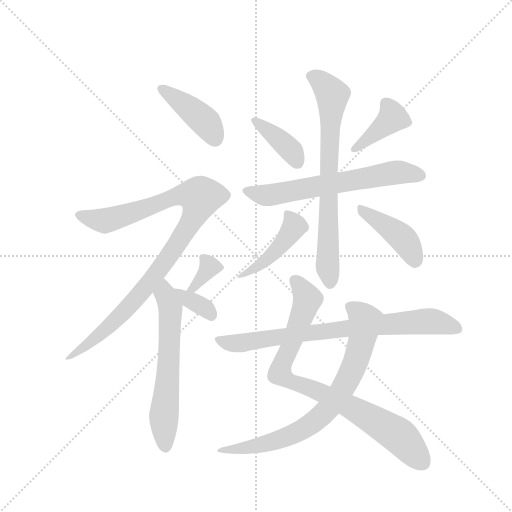
t = 0.00 s
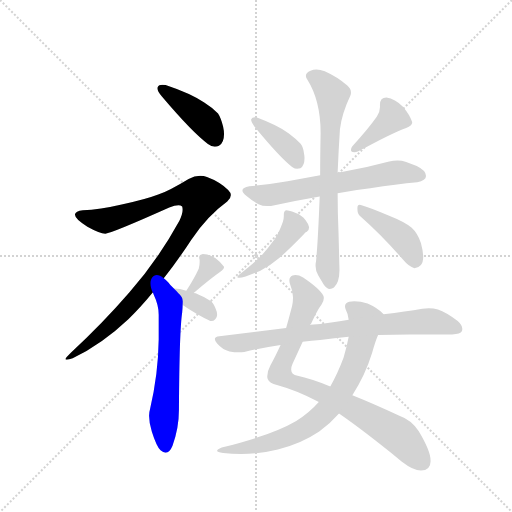
t = 2.03 s
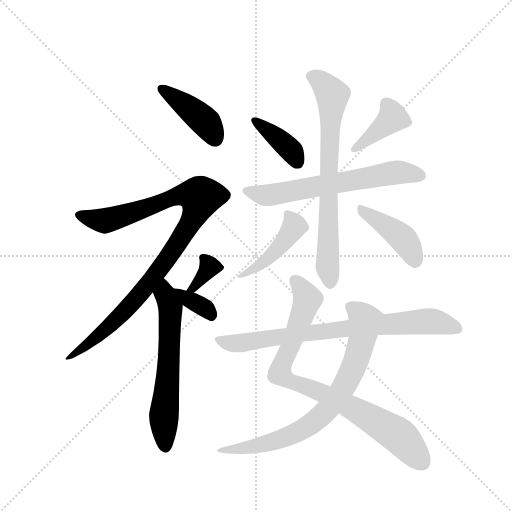
t = 4.06 s
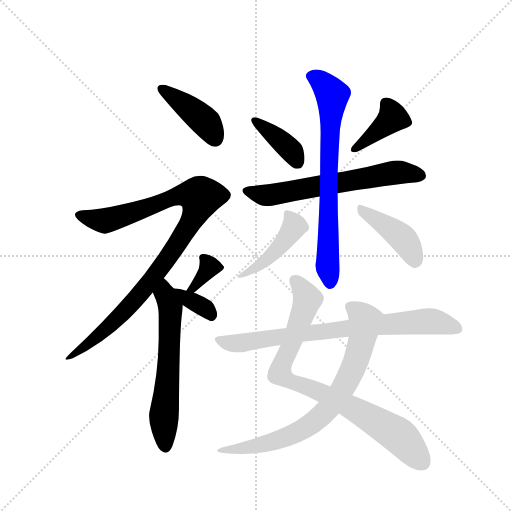
t = 6.09 s
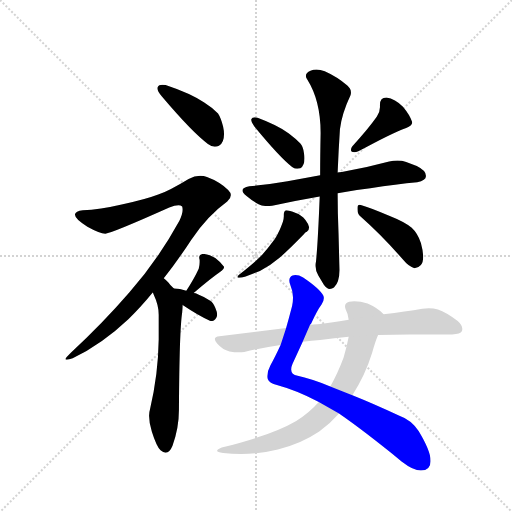
t = 8.12 s
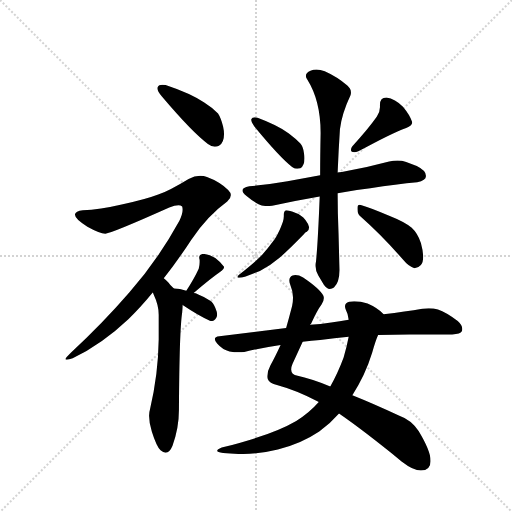
t = 10.15 s

The animated SVG that drew these frames (rendered in a browser with its animation timeline set to each time). Animation: 14 CSS @keyframes rules; one cycle of 10.15 s.

<svg version="1.1" viewBox="0 0 1024 1024" xmlns="http://www.w3.org/2000/svg">
  <g stroke="lightgray" stroke-dasharray="1,1" stroke-width="1" transform="scale(4, 4)">
    <line x1="0" y1="0" x2="256" y2="256"></line>
    <line x1="256" y1="0" x2="0" y2="256"></line>
    <line x1="128" y1="0" x2="128" y2="256"></line>
    <line x1="0" y1="128" x2="256" y2="128"></line>
  </g>
  <g transform="scale(0.92, -0.92) translate(60, -900)">
    <style type="text/css">
      
        @keyframes keyframes0 {
          from {
            stroke: blue;
            stroke-dashoffset: 417;
            stroke-width: 128;
          }
          58% {
            animation-timing-function: step-end;
            stroke: blue;
            stroke-dashoffset: 0;
            stroke-width: 128;
          }
          to {
            stroke: black;
            stroke-width: 1024;
          }
        }
        #make-me-a-hanzi-animation-0 {
          animation: keyframes0 0.58935546875s both;
          animation-delay: 0s;
          animation-timing-function: linear;
        }
      
        @keyframes keyframes1 {
          from {
            stroke: blue;
            stroke-dashoffset: 1000;
            stroke-width: 128;
          }
          76% {
            animation-timing-function: step-end;
            stroke: blue;
            stroke-dashoffset: 0;
            stroke-width: 128;
          }
          to {
            stroke: black;
            stroke-width: 1024;
          }
        }
        #make-me-a-hanzi-animation-1 {
          animation: keyframes1 1.0638020833333333s both;
          animation-delay: 0.58935546875s;
          animation-timing-function: linear;
        }
      
        @keyframes keyframes2 {
          from {
            stroke: blue;
            stroke-dashoffset: 616;
            stroke-width: 128;
          }
          67% {
            animation-timing-function: step-end;
            stroke: blue;
            stroke-dashoffset: 0;
            stroke-width: 128;
          }
          to {
            stroke: black;
            stroke-width: 1024;
          }
        }
        #make-me-a-hanzi-animation-2 {
          animation: keyframes2 0.7513020833333334s both;
          animation-delay: 1.6531575520833333s;
          animation-timing-function: linear;
        }
      
        @keyframes keyframes3 {
          from {
            stroke: blue;
            stroke-dashoffset: 346;
            stroke-width: 128;
          }
          53% {
            animation-timing-function: step-end;
            stroke: blue;
            stroke-dashoffset: 0;
            stroke-width: 128;
          }
          to {
            stroke: black;
            stroke-width: 1024;
          }
        }
        #make-me-a-hanzi-animation-3 {
          animation: keyframes3 0.5315755208333334s both;
          animation-delay: 2.4044596354166665s;
          animation-timing-function: linear;
        }
      
        @keyframes keyframes4 {
          from {
            stroke: blue;
            stroke-dashoffset: 352;
            stroke-width: 128;
          }
          53% {
            animation-timing-function: step-end;
            stroke: blue;
            stroke-dashoffset: 0;
            stroke-width: 128;
          }
          to {
            stroke: black;
            stroke-width: 1024;
          }
        }
        #make-me-a-hanzi-animation-4 {
          animation: keyframes4 0.5364583333333334s both;
          animation-delay: 2.93603515625s;
          animation-timing-function: linear;
        }
      
        @keyframes keyframes5 {
          from {
            stroke: blue;
            stroke-dashoffset: 393;
            stroke-width: 128;
          }
          56% {
            animation-timing-function: step-end;
            stroke: blue;
            stroke-dashoffset: 0;
            stroke-width: 128;
          }
          to {
            stroke: black;
            stroke-width: 1024;
          }
        }
        #make-me-a-hanzi-animation-5 {
          animation: keyframes5 0.56982421875s both;
          animation-delay: 3.4724934895833335s;
          animation-timing-function: linear;
        }
      
        @keyframes keyframes6 {
          from {
            stroke: blue;
            stroke-dashoffset: 403;
            stroke-width: 128;
          }
          57% {
            animation-timing-function: step-end;
            stroke: blue;
            stroke-dashoffset: 0;
            stroke-width: 128;
          }
          to {
            stroke: black;
            stroke-width: 1024;
          }
        }
        #make-me-a-hanzi-animation-6 {
          animation: keyframes6 0.5779622395833334s both;
          animation-delay: 4.042317708333334s;
          animation-timing-function: linear;
        }
      
        @keyframes keyframes7 {
          from {
            stroke: blue;
            stroke-dashoffset: 641;
            stroke-width: 128;
          }
          68% {
            animation-timing-function: step-end;
            stroke: blue;
            stroke-dashoffset: 0;
            stroke-width: 128;
          }
          to {
            stroke: black;
            stroke-width: 1024;
          }
        }
        #make-me-a-hanzi-animation-7 {
          animation: keyframes7 0.7716471354166666s both;
          animation-delay: 4.620279947916667s;
          animation-timing-function: linear;
        }
      
        @keyframes keyframes8 {
          from {
            stroke: blue;
            stroke-dashoffset: 727;
            stroke-width: 128;
          }
          70% {
            animation-timing-function: step-end;
            stroke: blue;
            stroke-dashoffset: 0;
            stroke-width: 128;
          }
          to {
            stroke: black;
            stroke-width: 1024;
          }
        }
        #make-me-a-hanzi-animation-8 {
          animation: keyframes8 0.8416341145833334s both;
          animation-delay: 5.391927083333334s;
          animation-timing-function: linear;
        }
      
        @keyframes keyframes9 {
          from {
            stroke: blue;
            stroke-dashoffset: 453;
            stroke-width: 128;
          }
          60% {
            animation-timing-function: step-end;
            stroke: blue;
            stroke-dashoffset: 0;
            stroke-width: 128;
          }
          to {
            stroke: black;
            stroke-width: 1024;
          }
        }
        #make-me-a-hanzi-animation-9 {
          animation: keyframes9 0.61865234375s both;
          animation-delay: 6.233561197916667s;
          animation-timing-function: linear;
        }
      
        @keyframes keyframes10 {
          from {
            stroke: blue;
            stroke-dashoffset: 427;
            stroke-width: 128;
          }
          58% {
            animation-timing-function: step-end;
            stroke: blue;
            stroke-dashoffset: 0;
            stroke-width: 128;
          }
          to {
            stroke: black;
            stroke-width: 1024;
          }
        }
        #make-me-a-hanzi-animation-10 {
          animation: keyframes10 0.5974934895833334s both;
          animation-delay: 6.852213541666667s;
          animation-timing-function: linear;
        }
      
        @keyframes keyframes11 {
          from {
            stroke: blue;
            stroke-dashoffset: 847;
            stroke-width: 128;
          }
          73% {
            animation-timing-function: step-end;
            stroke: blue;
            stroke-dashoffset: 0;
            stroke-width: 128;
          }
          to {
            stroke: black;
            stroke-width: 1024;
          }
        }
        #make-me-a-hanzi-animation-11 {
          animation: keyframes11 0.9392903645833334s both;
          animation-delay: 7.44970703125s;
          animation-timing-function: linear;
        }
      
        @keyframes keyframes12 {
          from {
            stroke: blue;
            stroke-dashoffset: 768;
            stroke-width: 128;
          }
          71% {
            animation-timing-function: step-end;
            stroke: blue;
            stroke-dashoffset: 0;
            stroke-width: 128;
          }
          to {
            stroke: black;
            stroke-width: 1024;
          }
        }
        #make-me-a-hanzi-animation-12 {
          animation: keyframes12 0.875s both;
          animation-delay: 8.388997395833334s;
          animation-timing-function: linear;
        }
      
        @keyframes keyframes13 {
          from {
            stroke: blue;
            stroke-dashoffset: 783;
            stroke-width: 128;
          }
          72% {
            animation-timing-function: step-end;
            stroke: blue;
            stroke-dashoffset: 0;
            stroke-width: 128;
          }
          to {
            stroke: black;
            stroke-width: 1024;
          }
        }
        #make-me-a-hanzi-animation-13 {
          animation: keyframes13 0.88720703125s both;
          animation-delay: 9.263997395833334s;
          animation-timing-function: linear;
        }
      
    </style>
    
      <path d="M 283 711 Q 282 710 282 708 Q 282 702 292 690 Q 359 611 392 587 Q 400 581 407 581 Q 412 581 416 583 Q 427 589 427 608 Q 427 616 425 625 Q 420 644 414 653 Q 403 665 384 677 Q 354 697 300 715 Q 296 716 293 716 Q 285 716 283 711 Z" fill="lightgray"></path>
    
      <path d="M 296 295 Q 326 333 356 379 Q 391 431 434 462 Q 442 469 442 476 Q 442 481 436 487 Q 417 505 390 515 Q 383 518 375 518 Q 363 518 350 511 Q 309 486 284 477 Q 255 466 207 456 Q 156 444 120 443 Q 104 441 103 434 L 103 433 Q 103 424 130 407 Q 157 392 169 392 Q 185 394 308 449 Q 320 454 328 454 Q 333 454 336 451 Q 337 448 337 444 Q 337 435 330 420 Q 284 336 221 264 Q 163 197 94 133 Q 82 121 82 119 Q 83 118 85 118 Q 90 118 98 121 Q 162 152 219 206 Q 245 231 272 264 L 296 295 Z" fill="lightgray"></path>
    
      <path d="M 318 273 Q 310 280 306 286 Q 300 292 296 295 C 274 315 259 291 272 264 Q 274 261 274 260 Q 285 237 285 216 L 285 162 Q 284 86 266 10 Q 264 4 264 -4 Q 264 -19 270 -38 Q 280 -70 289 -79 Q 295 -84 300 -84 Q 309 -84 315 -69 Q 329 -31 329 9 Q 330 183 336 220 Q 337 231 337 237 C 338 253 338 253 318 273 Z" fill="lightgray"></path>
    
      <path d="M 419 309 Q 427 315 427 319 L 427 320 Q 420 330 408 339 Q 394 348 381 348 Q 373 347 373 340 Q 373 338 374 335 L 374 330 Q 374 323 372 316 Q 363 296 345 268 C 329 243 338 244 361 263 Q 400 296 419 309 Z" fill="lightgray"></path>
    
      <path d="M 345 268 Q 331 273 318 273 C 288 274 312 254 337 237 Q 373 213 394 204 Q 397 202 400 202 Q 404 202 408 206 Q 412 210 412 216 Q 412 222 408 231 Q 403 243 397 246 Q 387 254 371 260 Q 365 263 361 263 L 345 268 Z" fill="lightgray"></path>
    
      <path d="M 486 641 L 486 639 Q 486 635 493 625 Q 548 558 575 537 Q 581 533 586 533 Q 590 533 593 534 Q 602 540 602 556 Q 602 561 601 566 Q 599 582 593 588 Q 584 598 568 610 Q 543 628 500 644 Q 496 645 494 645 Q 488 645 486 641 Z" fill="lightgray"></path>
    
      <path d="M 706 582 Q 703 578 703 574 Q 703 572 705 570 Q 707 569 710 569 Q 714 569 719 571 Q 790 610 823 622 Q 836 627 836 633 L 836 635 Q 831 650 816 668 Q 799 685 780 688 Q 766 688 766 672 L 766 667 Q 766 656 759 646 Q 740 619 706 582 Z" fill="lightgray"></path>
    
      <path d="M 683 526 Q 677 525 674 525 L 636 519 L 565 506 Q 525 499 482 495 Q 467 492 467 486 Q 467 481 476 474 Q 489 463 502 456 Q 510 452 521 452 Q 529 452 537 454 Q 583 464 635 473 L 674 480 Q 708 487 745 491 Q 802 500 847 504 Q 866 508 866 517 L 866 518 Q 866 529 846 539 L 823 548 Q 814 551 804 551 Q 795 551 786 549 Q 734 535 683 526 Z" fill="lightgray"></path>
    
      <path d="M 674 525 Q 676 574 679 619 Q 683 653 702 693 Q 703 696 703 699 Q 703 707 695 714 Q 673 733 646 745 Q 636 749 628 749 Q 621 749 615 746 Q 605 742 605 735 Q 605 731 608 727 Q 637 681 637 611 Q 636 561 636 519 L 635 473 Q 631 371 627 332 Q 626 327 626 322 Q 626 311 632 301 L 644 281 Q 650 272 657 272 Q 662 272 666 275 Q 678 286 678 313 Q 677 354 676 391 Q 674 438 674 480 L 674 525 Z" fill="lightgray"></path>
    
      <path d="M 555 418 Q 547 395 537 380 Q 523 361 510 346 Q 495 330 459 302 Q 456 299 456 298 Q 456 296 460 296 Q 465 296 474 299 L 505 311 Q 526 321 547 339 Q 567 356 600 390 Q 604 396 607 396 Q 612 400 612 406 Q 611 413 604 422 Q 595 433 583 437 Q 569 443 562 443 Q 557 442 557 433 L 557 430 Q 557 425 555 418 Z" fill="lightgray"></path>
    
      <path d="M 815 337 Q 829 320 841 317 Q 849 317 855 324 Q 860 330 860 342 Q 860 354 855 372 Q 848 393 835 405 Q 819 418 786 431 Q 747 448 726 454 Q 724 455 722 455 Q 717 455 717 448 L 717 445 Q 717 434 725 428 Q 767 391 815 337 Z" fill="lightgray"></path>
    
      <path d="M 550 150 Q 538 124 528 106 Q 521 93 521 82 Q 521 79 522 76 Q 526 66 542 63 Q 586 51 631 27 Q 632 26 633 26 L 677 1 Q 732 -37 813 -103 Q 839 -123 855 -123 Q 876 -122 876 -103 L 876 -101 Q 876 -80 850 -37 Q 835 -13 807 -3 Q 751 23 706 41 L 658 60 Q 615 77 587 83 Q 573 86 573 97 Q 573 102 576 109 L 598 157 L 614 194 Q 617 197 618 200 Q 630 226 639 238 Q 644 245 644 252 Q 644 254 643 257 Q 636 272 599 297 Q 590 302 582 302 Q 579 302 576 301 Q 569 298 569 290 Q 569 286 571 281 Q 577 267 577 253 Q 577 244 575 235 Q 568 208 562 187 L 550 150 Z" fill="lightgray"></path>
    
      <path d="M 633 26 Q 611 1 584 -15 Q 531 -46 422 -73 Q 412 -77 412 -80 Q 412 -83 425 -85 Q 444 -87 464 -87 Q 504 -87 544 -77 Q 594 -65 634 -38 Q 658 -21 677 1 L 706 41 Q 734 84 749 133 Q 756 159 762 172 C 773 200 778 214 774 217 Q 760 231 739 240 Q 724 245 710 245 Q 704 245 699 244 Q 690 241 690 234 Q 690 230 692 226 Q 697 217 698 205 L 698 168 Q 694 147 687 123 Q 674 88 658 60 L 633 26 Z" fill="lightgray"></path>
    
      <path d="M 417 169 Q 407 168 407 163 Q 407 159 412 153 Q 424 139 439 136 Q 450 134 459 134 Q 465 134 471 135 Q 510 144 550 150 L 598 157 Q 617 160 636 161 Q 667 165 698 168 L 762 172 Q 796 173 830 173 L 923 173 Q 941 174 944 180 Q 945 182 945 185 Q 945 193 935 202 Q 910 221 892 227 Q 883 230 872 230 Q 865 230 858 229 Q 822 223 774 217 L 698 205 Q 678 202 660 199 Q 636 195 614 194 L 562 187 L 417 169 Z" fill="lightgray"></path>
    
    
      <clipPath id="make-me-a-hanzi-clip-0">
        <path d="M 283 711 Q 282 710 282 708 Q 282 702 292 690 Q 359 611 392 587 Q 400 581 407 581 Q 412 581 416 583 Q 427 589 427 608 Q 427 616 425 625 Q 420 644 414 653 Q 403 665 384 677 Q 354 697 300 715 Q 296 716 293 716 Q 285 716 283 711 Z"></path>
      </clipPath>
      <path clip-path="url(#make-me-a-hanzi-clip-0)" d="M 291 707 L 373 647 L 408 599" fill="none" id="make-me-a-hanzi-animation-0" stroke-dasharray="289 578" stroke-linecap="round"></path>
    
      <clipPath id="make-me-a-hanzi-clip-1">
        <path d="M 296 295 Q 326 333 356 379 Q 391 431 434 462 Q 442 469 442 476 Q 442 481 436 487 Q 417 505 390 515 Q 383 518 375 518 Q 363 518 350 511 Q 309 486 284 477 Q 255 466 207 456 Q 156 444 120 443 Q 104 441 103 434 L 103 433 Q 103 424 130 407 Q 157 392 169 392 Q 185 394 308 449 Q 320 454 328 454 Q 333 454 336 451 Q 337 448 337 444 Q 337 435 330 420 Q 284 336 221 264 Q 163 197 94 133 Q 82 121 82 119 Q 83 118 85 118 Q 90 118 98 121 Q 162 152 219 206 Q 245 231 272 264 L 296 295 Z"></path>
      </clipPath>
      <path clip-path="url(#make-me-a-hanzi-clip-1)" d="M 109 434 L 168 420 L 322 473 L 359 477 L 376 472 L 352 411 L 261 281 L 158 173 L 91 121 L 84 121" fill="none" id="make-me-a-hanzi-animation-1" stroke-dasharray="872 1744" stroke-linecap="round"></path>
    
      <clipPath id="make-me-a-hanzi-clip-2">
        <path d="M 318 273 Q 310 280 306 286 Q 300 292 296 295 C 274 315 259 291 272 264 Q 274 261 274 260 Q 285 237 285 216 L 285 162 Q 284 86 266 10 Q 264 4 264 -4 Q 264 -19 270 -38 Q 280 -70 289 -79 Q 295 -84 300 -84 Q 309 -84 315 -69 Q 329 -31 329 9 Q 330 183 336 220 Q 337 231 337 237 C 338 253 338 253 318 273 Z"></path>
      </clipPath>
      <path clip-path="url(#make-me-a-hanzi-clip-2)" d="M 297 286 L 299 260 L 310 232 L 305 67 L 296 -1 L 299 -71" fill="none" id="make-me-a-hanzi-animation-2" stroke-dasharray="488 976" stroke-linecap="round"></path>
    
      <clipPath id="make-me-a-hanzi-clip-3">
        <path d="M 419 309 Q 427 315 427 319 L 427 320 Q 420 330 408 339 Q 394 348 381 348 Q 373 347 373 340 Q 373 338 374 335 L 374 330 Q 374 323 372 316 Q 363 296 345 268 C 329 243 338 244 361 263 Q 400 296 419 309 Z"></path>
      </clipPath>
      <path clip-path="url(#make-me-a-hanzi-clip-3)" d="M 382 339 L 393 326 L 393 315 L 364 275 L 351 274" fill="none" id="make-me-a-hanzi-animation-3" stroke-dasharray="218 436" stroke-linecap="round"></path>
    
      <clipPath id="make-me-a-hanzi-clip-4">
        <path d="M 345 268 Q 331 273 318 273 C 288 274 312 254 337 237 Q 373 213 394 204 Q 397 202 400 202 Q 404 202 408 206 Q 412 210 412 216 Q 412 222 408 231 Q 403 243 397 246 Q 387 254 371 260 Q 365 263 361 263 L 345 268 Z"></path>
      </clipPath>
      <path clip-path="url(#make-me-a-hanzi-clip-4)" d="M 324 269 L 389 227 L 400 212" fill="none" id="make-me-a-hanzi-animation-4" stroke-dasharray="224 448" stroke-linecap="round"></path>
    
      <clipPath id="make-me-a-hanzi-clip-5">
        <path d="M 486 641 L 486 639 Q 486 635 493 625 Q 548 558 575 537 Q 581 533 586 533 Q 590 533 593 534 Q 602 540 602 556 Q 602 561 601 566 Q 599 582 593 588 Q 584 598 568 610 Q 543 628 500 644 Q 496 645 494 645 Q 488 645 486 641 Z"></path>
      </clipPath>
      <path clip-path="url(#make-me-a-hanzi-clip-5)" d="M 492 640 L 566 580 L 588 545" fill="none" id="make-me-a-hanzi-animation-5" stroke-dasharray="265 530" stroke-linecap="round"></path>
    
      <clipPath id="make-me-a-hanzi-clip-6">
        <path d="M 706 582 Q 703 578 703 574 Q 703 572 705 570 Q 707 569 710 569 Q 714 569 719 571 Q 790 610 823 622 Q 836 627 836 633 L 836 635 Q 831 650 816 668 Q 799 685 780 688 Q 766 688 766 672 L 766 667 Q 766 656 759 646 Q 740 619 706 582 Z"></path>
      </clipPath>
      <path clip-path="url(#make-me-a-hanzi-clip-6)" d="M 828 634 L 794 645 L 708 574" fill="none" id="make-me-a-hanzi-animation-6" stroke-dasharray="275 550" stroke-linecap="round"></path>
    
      <clipPath id="make-me-a-hanzi-clip-7">
        <path d="M 683 526 Q 677 525 674 525 L 636 519 L 565 506 Q 525 499 482 495 Q 467 492 467 486 Q 467 481 476 474 Q 489 463 502 456 Q 510 452 521 452 Q 529 452 537 454 Q 583 464 635 473 L 674 480 Q 708 487 745 491 Q 802 500 847 504 Q 866 508 866 517 L 866 518 Q 866 529 846 539 L 823 548 Q 814 551 804 551 Q 795 551 786 549 Q 734 535 683 526 Z"></path>
      </clipPath>
      <path clip-path="url(#make-me-a-hanzi-clip-7)" d="M 476 483 L 529 476 L 801 525 L 856 518" fill="none" id="make-me-a-hanzi-animation-7" stroke-dasharray="513 1026" stroke-linecap="round"></path>
    
      <clipPath id="make-me-a-hanzi-clip-8">
        <path d="M 674 525 Q 676 574 679 619 Q 683 653 702 693 Q 703 696 703 699 Q 703 707 695 714 Q 673 733 646 745 Q 636 749 628 749 Q 621 749 615 746 Q 605 742 605 735 Q 605 731 608 727 Q 637 681 637 611 Q 636 561 636 519 L 635 473 Q 631 371 627 332 Q 626 327 626 322 Q 626 311 632 301 L 644 281 Q 650 272 657 272 Q 662 272 666 275 Q 678 286 678 313 Q 677 354 676 391 Q 674 438 674 480 L 674 525 Z"></path>
      </clipPath>
      <path clip-path="url(#make-me-a-hanzi-clip-8)" d="M 616 735 L 635 726 L 662 692 L 654 526 L 652 320 L 657 286" fill="none" id="make-me-a-hanzi-animation-8" stroke-dasharray="599 1198" stroke-linecap="round"></path>
    
      <clipPath id="make-me-a-hanzi-clip-9">
        <path d="M 555 418 Q 547 395 537 380 Q 523 361 510 346 Q 495 330 459 302 Q 456 299 456 298 Q 456 296 460 296 Q 465 296 474 299 L 505 311 Q 526 321 547 339 Q 567 356 600 390 Q 604 396 607 396 Q 612 400 612 406 Q 611 413 604 422 Q 595 433 583 437 Q 569 443 562 443 Q 557 442 557 433 L 557 430 Q 557 425 555 418 Z"></path>
      </clipPath>
      <path clip-path="url(#make-me-a-hanzi-clip-9)" d="M 565 435 L 580 408 L 557 374 L 514 330 L 459 299" fill="none" id="make-me-a-hanzi-animation-9" stroke-dasharray="325 650" stroke-linecap="round"></path>
    
      <clipPath id="make-me-a-hanzi-clip-10">
        <path d="M 815 337 Q 829 320 841 317 Q 849 317 855 324 Q 860 330 860 342 Q 860 354 855 372 Q 848 393 835 405 Q 819 418 786 431 Q 747 448 726 454 Q 724 455 722 455 Q 717 455 717 448 L 717 445 Q 717 434 725 428 Q 767 391 815 337 Z"></path>
      </clipPath>
      <path clip-path="url(#make-me-a-hanzi-clip-10)" d="M 723 449 L 817 381 L 842 332" fill="none" id="make-me-a-hanzi-animation-10" stroke-dasharray="299 598" stroke-linecap="round"></path>
    
      <clipPath id="make-me-a-hanzi-clip-11">
        <path d="M 550 150 Q 538 124 528 106 Q 521 93 521 82 Q 521 79 522 76 Q 526 66 542 63 Q 586 51 631 27 Q 632 26 633 26 L 677 1 Q 732 -37 813 -103 Q 839 -123 855 -123 Q 876 -122 876 -103 L 876 -101 Q 876 -80 850 -37 Q 835 -13 807 -3 Q 751 23 706 41 L 658 60 Q 615 77 587 83 Q 573 86 573 97 Q 573 102 576 109 L 598 157 L 614 194 Q 617 197 618 200 Q 630 226 639 238 Q 644 245 644 252 Q 644 254 643 257 Q 636 272 599 297 Q 590 302 582 302 Q 579 302 576 301 Q 569 298 569 290 Q 569 286 571 281 Q 577 267 577 253 Q 577 244 575 235 Q 568 208 562 187 L 550 150 Z"></path>
      </clipPath>
      <path clip-path="url(#make-me-a-hanzi-clip-11)" d="M 581 290 L 596 275 L 608 247 L 548 88 L 566 73 L 680 27 L 784 -32 L 810 -50 L 857 -104" fill="none" id="make-me-a-hanzi-animation-11" stroke-dasharray="719 1438" stroke-linecap="round"></path>
    
      <clipPath id="make-me-a-hanzi-clip-12">
        <path d="M 633 26 Q 611 1 584 -15 Q 531 -46 422 -73 Q 412 -77 412 -80 Q 412 -83 425 -85 Q 444 -87 464 -87 Q 504 -87 544 -77 Q 594 -65 634 -38 Q 658 -21 677 1 L 706 41 Q 734 84 749 133 Q 756 159 762 172 C 773 200 778 214 774 217 Q 760 231 739 240 Q 724 245 710 245 Q 704 245 699 244 Q 690 241 690 234 Q 690 230 692 226 Q 697 217 698 205 L 698 168 Q 694 147 687 123 Q 674 88 658 60 L 633 26 Z"></path>
      </clipPath>
      <path clip-path="url(#make-me-a-hanzi-clip-12)" d="M 702 233 L 734 203 L 728 165 L 701 85 L 654 12 L 616 -22 L 559 -52 L 496 -70 L 419 -80" fill="none" id="make-me-a-hanzi-animation-12" stroke-dasharray="640 1280" stroke-linecap="round"></path>
    
      <clipPath id="make-me-a-hanzi-clip-13">
        <path d="M 417 169 Q 407 168 407 163 Q 407 159 412 153 Q 424 139 439 136 Q 450 134 459 134 Q 465 134 471 135 Q 510 144 550 150 L 598 157 Q 617 160 636 161 Q 667 165 698 168 L 762 172 Q 796 173 830 173 L 923 173 Q 941 174 944 180 Q 945 182 945 185 Q 945 193 935 202 Q 910 221 892 227 Q 883 230 872 230 Q 865 230 858 229 Q 822 223 774 217 L 698 205 Q 678 202 660 199 Q 636 195 614 194 L 562 187 L 417 169 Z"></path>
      </clipPath>
      <path clip-path="url(#make-me-a-hanzi-clip-13)" d="M 415 161 L 463 154 L 694 187 L 875 202 L 936 184" fill="none" id="make-me-a-hanzi-animation-13" stroke-dasharray="655 1310" stroke-linecap="round"></path>
    
  </g>
</svg>
